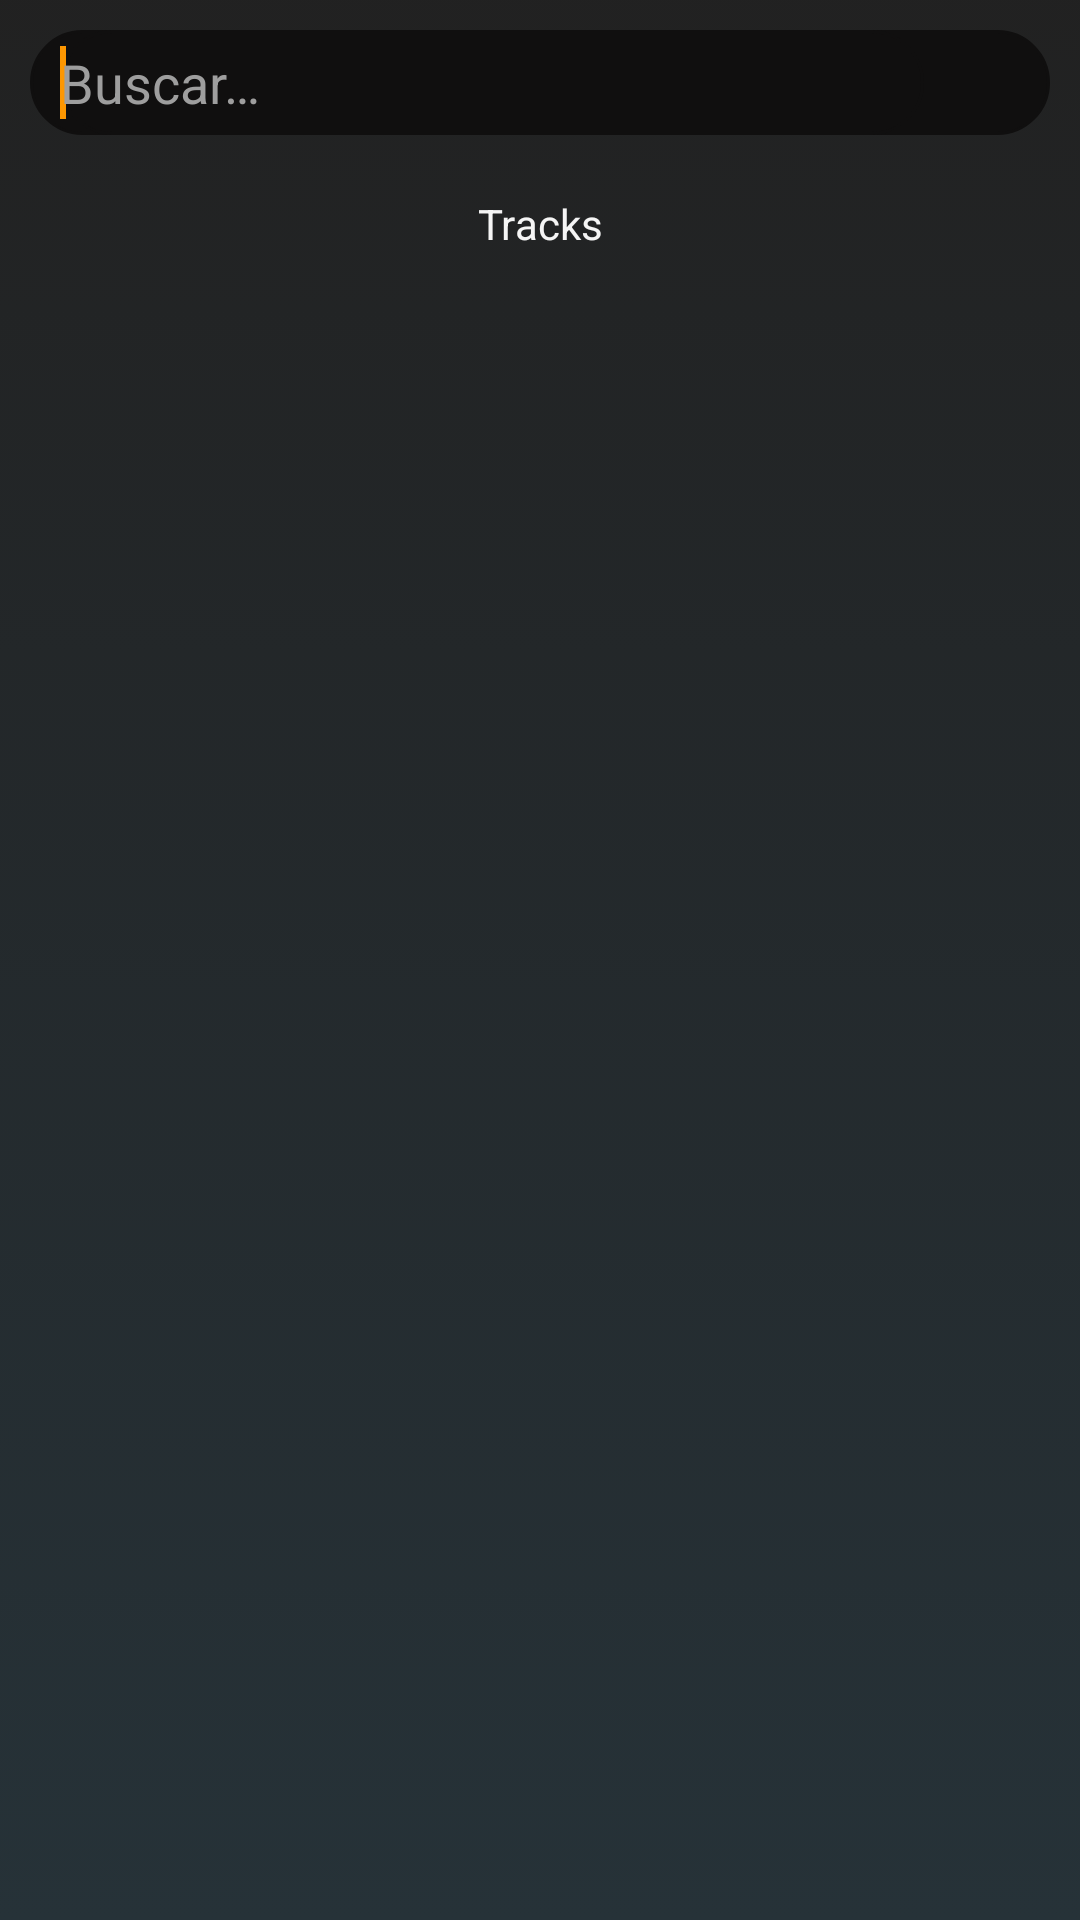

This screen was rendered from an Android layout file. Write that file and the resources it references.
<!-- AndroidManifest.xml: application theme AppTheme -->
<!-- res/layout/fragment_buscar.xml -->
<?xml version="1.0" encoding="utf-8"?>
<RelativeLayout xmlns:android="http://schemas.android.com/apk/res/android"
    xmlns:tools="http://schemas.android.com/tools"
    android:layout_width="match_parent"
    android:layout_height="match_parent"
    xmlns:app="http://schemas.android.com/apk/res-auto"
    android:background="@drawable/background_bg"
    android:orientation="vertical"
    tools:context=".view.menuNavegacion.Buscar.BuscarFragment">

    <LinearLayout
        android:id="@+id/lineallayoutBusqueda"
        android:layout_width="match_parent"
        android:layout_height="35dp"
        android:layout_marginStart="10dp"
        android:layout_marginTop="10dp"
        android:layout_marginEnd="10dp"
        android:background="@drawable/roundedbuttonbuscar"
        android:orientation="horizontal"
        android:gravity="center_vertical">

        <EditText
            android:id="@+id/edittextBusqueda"
            android:layout_width="0dp"
            android:layout_height="match_parent"
            android:layout_marginStart="10dp"
            android:layout_weight="1.8"
            android:background="@drawable/roundedbuttonbuscar"
            android:hint="@string/hint_buscar"
            android:imeOptions="actionSearch"
            android:inputType="text"
            android:maxLines="1"
            android:textColor="@color/album_titulo"
            android:textColorHint="#9e9e9e">

            <requestFocus />
        </EditText>

        <ImageButton
            android:id="@+id/imagebuttonBusqueda"
            android:layout_width="0dp"
            android:layout_height="wrap_content"
            android:layout_marginEnd="10dp"
            android:layout_weight="0.2"
            android:background="@android:color/transparent"
            android:clickable="true"
            android:focusable="true"
            android:foreground="?attr/selectableItemBackground"
            android:src="@drawable/ic_buscar" />

    </LinearLayout>


    <RelativeLayout
        android:id="@+id/relativeLayoutBusqueda"
        android:layout_width="match_parent"
        android:layout_height="match_parent"
        android:layout_below="@id/lineallayoutBusqueda"
        android:visibility="visible">


        <androidx.recyclerview.widget.RecyclerView
            android:id="@+id/rvArtistaBusqueda"
            android:layout_width="match_parent"
            android:layout_height="wrap_content"
            android:layout_margin="10dp"
            >

        </androidx.recyclerview.widget.RecyclerView>


        <TextView
            android:id="@+id/textviewTracks"
            android:layout_width="match_parent"
            android:layout_height="wrap_content"
            android:layout_below="@id/rvArtistaBusqueda"
            android:text="Tracks"
            android:textAlignment="center"
            android:textAppearance="@style/TextAppearance.AppCompat.Small"
            android:textColor="@color/album_titulo" />

        <androidx.recyclerview.widget.RecyclerView
            android:id="@+id/rvBusquedaTracks"
            android:layout_width="match_parent"
            android:layout_height="wrap_content"
            android:layout_below="@id/textviewTracks"
            android:layout_margin="10dp"
            tools:listitem="@layout/modelo_busqueda"/>


    </RelativeLayout>


</RelativeLayout>
<!-- res/layout/modelo_busqueda.xml (included above) -->
<?xml version="1.0" encoding="utf-8"?>
<androidx.cardview.widget.CardView xmlns:android="http://schemas.android.com/apk/res/android"
    xmlns:app="http://schemas.android.com/apk/res-auto"
    android:layout_width="match_parent"
    android:layout_height="40dp"
    android:layout_marginBottom="6dp"
    android:clickable="true"
    android:focusable="true"
    android:foreground="?attr/selectableItemBackground"
    app:cardBackgroundColor="@color/bar_bottom_background"
    app:cardCornerRadius="10dp">

    <RelativeLayout
        android:layout_width="wrap_content"
        android:layout_height="wrap_content"
        android:layout_gravity="center_vertical"
        android:layout_marginStart="6dp"
        android:layout_marginEnd="6dp"
        android:background="@android:color/transparent">

        <TextView
            android:id="@+id/tvBusquedaReciente"
            android:layout_width="wrap_content"
            android:layout_height="wrap_content"
            android:layout_centerVertical="true"
            android:ellipsize="end"
            android:maxLines="1"
            android:textColor="@color/album_titulo"
            android:textSize="16sp"
            android:layout_alignParentEnd="true"
            android:layout_marginTop="10dp"
            android:layout_marginBottom="10dp"
            android:layout_alignParentStart="true"/>


    </RelativeLayout>


</androidx.cardview.widget.CardView>
<!-- resources referenced by this layout -->
<resources>
  <color name="album_titulo">#f5f5f5</color>
  <color name="bar_bottom_background">#212121</color>
  <!-- drawable background_bg (drawable) -->
  <?xml version="1.0" encoding="utf-8"?>
  <selector xmlns:android="http://schemas.android.com/apk/res/android">
      <item>
          <shape>
              <gradient android:angle="90"
                  android:endColor="#dd000000"
                  android:startColor="#263238"
                  android:type="linear" />
          </shape>
      </item>
  </selector>
  <!-- drawable roundedbuttonbuscar (drawable-hdpi) -->
  <?xml version="1.0" encoding="utf-8"?>
  <shape xmlns:android="http://schemas.android.com/apk/res/android"
      android:shape="rectangle">
      <solid android:color="@color/busqueda_fondo"
          />
      <stroke android:color="@color/busqueda_fondo"
          android:width="1dp"/>
  
      <corners android:bottomRightRadius="25dp"
          android:bottomLeftRadius="25dp"
          android:topRightRadius="25dp"
          android:topLeftRadius="25dp"/>
  </shape>
  <string name="hint_buscar">Buscar…</string>
  <style name="AppTheme" parent="Theme.AppCompat.Light.NoActionBar">
          
          <item name="colorPrimary">@color/colorPrimary</item>
          <item name="colorPrimaryDark">@color/colorPrimaryDark</item>
          <item name="colorAccent">@color/colorAccent</item>
      </style>
  <color name="busqueda_fondo">#100f0f</color>
  <color name="colorPrimary">#818181</color>
  <color name="colorPrimaryDark">#212121</color>
  <color name="colorAccent">#fd9701</color>
</resources>
